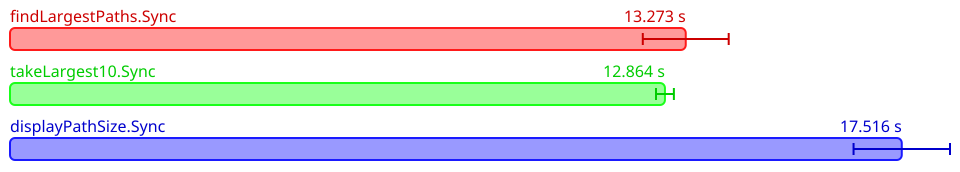

Data behind this chart, as committed beside it:
Name, Mean (ps), 2*Stdev (ps), Allocated, Copied, Peak Memory
All.findLargestPaths.Sync, 13273021060000, 843705477196, 6849372682, 1523458612, 2343567360
All.takeLargest10.Sync, 12864376340000, 175578651432, 6785002519, 1479504493, 2397044736
All.displayPathSize.Sync, 17516382360000, 947166553660, 11047875926, 1945266623, 2663383040
